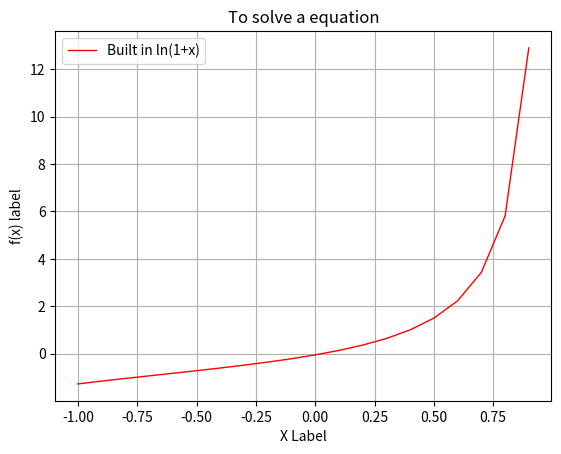

Write Python code to recreate this figure.
import numpy as np
from matplotlib import pyplot as plt
def f1(x):
    p=x/(1-x)
    q=p
    q=6/(2+x)
    q=np.sqrt(q)
    return (p*q)-0.05

def false_pos(xl,xu,es,maxi):
    if not (f1(xl)*f1(xu)<0) :
        print('Please give correct input')
        return -1
    i=0
    ea=1+es
    xro=0
    while ea>es and i<maxi:
        tem1=f1(xu)
        tem2=f1(xl)
        tem3=tem1*(xl-xu)/(tem2-tem1)
        xr=xu-tem3
        i=i+1
        if not (i==1 or xr==0):
            ea=abs((xr-xro)/xr)*100
        test=f1(xl)*f1(xr)
        if test==0:
            ea=0
        elif test<0:
            xu=xr
            xro=xr
        else :
            xl=xr
            xro=xr
    print('solution is',xr,'the value of fun at that point',f1(xr),'aprox rel. error',ea,'iteration num.',i)
    return 1

def secant(x1,x2,es,maxi):
    if not (f1(xl)*f1(xu)<0) :
        print('Please give correct input')
        return -1
    i=0
    while i<maxi:
        i=i+1
        xo=(x1*f1(x2)-x2*f1(x1))/(f1(x2)-f1(x1))
        c = f1(x1) * f1(xo)
        x1 = x2
        x2 = xo
        if c==0:
            break
        xm = (x1 * f1(x2) - x2 * f1(x1)) / (f1(x2) - f1(x1))
        if abs(xm - xo) < es:
            break
    print('solution is',xo,'iteration num.',i)
    return 1

        

#for ques 1
y=np.arange(-1,1,.1)
z=f1(y)
plt.plot(y,z,label='Built in ln(1+x)',color='red',linewidth=1)
plt.legend()
plt.grid()
plt.xlabel('X Label')
plt.ylabel('f(x) label')
plt.title('To solve a equation')
#so from the graph we can see that the value is nearer 0
print('so from the graph we can see that the value is nearer 0')

#for ques 2
while 1:
    #xu=eval(input('Enter the value of xu:'))
    #xl=eval(input('Enter the value of xu:'))
    xl=.9
    xu=0
    a=false_pos(xl,xu,.5,200)
    if a==1:
        break

#for ques 3
while 1:
    #x1=eval(input('Enter the value of xu:'))
    #x2=eval(input('Enter the value of xu:'))
    x1=.9
    x2=0
    a=secant(x1,x2,.005,200)
    if a==1:
        break









